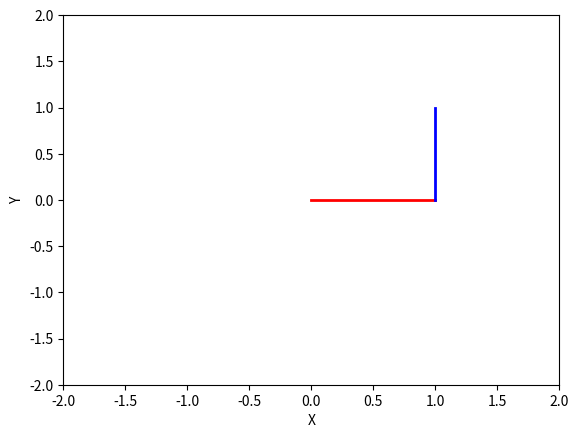

The matplotlib source for this figure: (Note: this script raises an exception after producing the figure.)
import numpy as np
import matplotlib.pyplot as plt
from matplotlib.animation import FuncAnimation

L1 = 1.0  
L2 = 1.0  
m1 = 1
m2 = 1

#Path equation
def desired_curve(t):
    x = 1
    y = 1
    return x, y

def inverse_kinematics(x, y):
    c2 = (x**2 + y**2 - L1**2 - L2**2) / (2 * L1 * L2)
    s2 = np.sqrt(1 - c2**2)
    q2 = np.arctan2(s2, c2)
    q1 = np.arctan2(y, x) - np.arctan2(L2 * s2, L1 + L2 * c2)
    return q1, q2

timesteps = 100
t_vals = np.linspace(0, 2 * np.pi, timesteps)

#Animation
fig, ax = plt.subplots()
ax.set_xlim(-2, 2)
ax.set_ylim(-2, 2)

link1, = ax.plot([], [], 'r-', lw=2)
link2, = ax.plot([], [], 'b-', lw=2)
endpoint, = ax.plot([], [], 'ro')



# Set axis labels
ax.set_xlabel('X')
ax.set_ylabel('Y')


def fun_animation(frame):
    t = t_vals[frame]
    x_d, y_d = desired_curve(t)
    q1, q2 = inverse_kinematics(x_d, y_d)

    Nx = 10
    Ny = 10

    tau1 = Ny*L1*np.cos(q1) - Nx*L1*np.sin(q1)
    tau2 = Ny*L2*np.cos(q2) - Nx*L2*np.sin(q2)


    alpha1 = tau1 / (m1 * L1**2 + m2 * (L1**2 + L2**2))
    alpha2 = tau2 / (m2 * L2**2)
    omega1,omega2=0,0
    omega1 += alpha1 * t
    omega2 += alpha2 * t
    q1 += omega1 
    q2 += omega2 

    x1 = L1 * np.cos(q1)
    y1 = L1 * np.sin(q1)
    x2 = x1 + L2 * np.cos(q1 + q2)
    y2 = y1 + L2 * np.sin(q1 + q2)
    
    link1.set_data([0, x1], [0, y1])
    link2.set_data([x1, x2], [y1, y2])
    endpoint.set_data(x2, y2)
    

    return link1, link2, endpoint   

ani = FuncAnimation(fig, fun_animation, frames=timesteps, blit=True)
plt.show()
